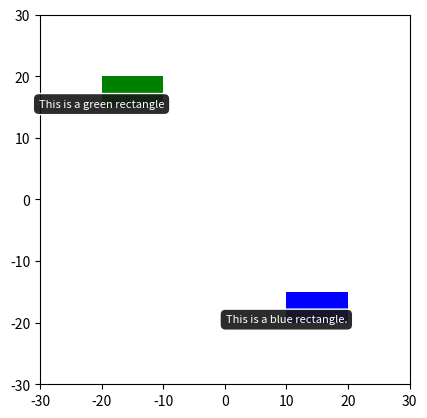

The script that saved this image:
%matplotlib inline

import matplotlib.pyplot as plt
import xml.etree.ElementTree as ET
from io import BytesIO

ET.register_namespace("", "http://www.w3.org/2000/svg")

fig, ax = plt.subplots()

# Create patches to which tooltips will be assigned.
rect1 = plt.Rectangle((10, -20), 10, 5, fc='blue')
rect2 = plt.Rectangle((-20, 15), 10, 5, fc='green')

shapes = [rect1, rect2]
labels = ['This is a blue rectangle.', 'This is a green rectangle']

for i, (item, label) in enumerate(zip(shapes, labels)):
    patch = ax.add_patch(item)
    annotate = ax.annotate(labels[i], xy=item.get_xy(), xytext=(0, 0), 
                           textcoords='offset points', color='w', ha='center', 
                           fontsize=8, bbox=dict(boxstyle='round, pad=.5', fc=(.1, .1, .1, .92), 
                                                 ec=(1., 1., 1.), lw=1, zorder=1))

    ax.add_patch(patch)
    patch.set_gid('mypatch_{:03d}'.format(i))
    annotate.set_gid('mytooltip_{:03d}'.format(i))

# Save the figure in a fake file object
ax.set_xlim(-30, 30)
ax.set_ylim(-30, 30)
ax.set_aspect('equal')

f = BytesIO()
plt.savefig(f, format="svg")

# --- Add interactivity ---

# Create XML tree from the SVG file.
tree, xmlid = ET.XMLID(f.getvalue())
tree.set('onload', 'init(evt)')

for i in shapes:
    # Get the index of the shape
    index = shapes.index(i)
    # Hide the tooltips
    tooltip = xmlid['mytooltip_{:03d}'.format(index)]
    tooltip.set('visibility', 'hidden')
    # Assign onmouseover and onmouseout callbacks to patches.
    mypatch = xmlid['mypatch_{:03d}'.format(index)]
    mypatch.set('onmouseover', "ShowTooltip(this)")
    mypatch.set('onmouseout', "HideTooltip(this)")

# This is the script defining the ShowTooltip and HideTooltip functions.
script = """
    <script type="text/ecmascript">
    <![CDATA[

    function init(evt) {
        if ( window.svgDocument == null ) {
            svgDocument = evt.target.ownerDocument;
            }
        }

    function ShowTooltip(obj) {
        var cur = obj.id.split("_")[1];
        var tip = svgDocument.getElementById('mytooltip_' + cur);
        tip.setAttribute('visibility',"visible")
        }

    function HideTooltip(obj) {
        var cur = obj.id.split("_")[1];
        var tip = svgDocument.getElementById('mytooltip_' + cur);
        tip.setAttribute('visibility',"hidden")
        }

    ]]>
    </script>
    """

# Insert the script at the top of the file and save it.
tree.insert(0, ET.XML(script))
ET.ElementTree(tree).write('svg_tooltip.svg')